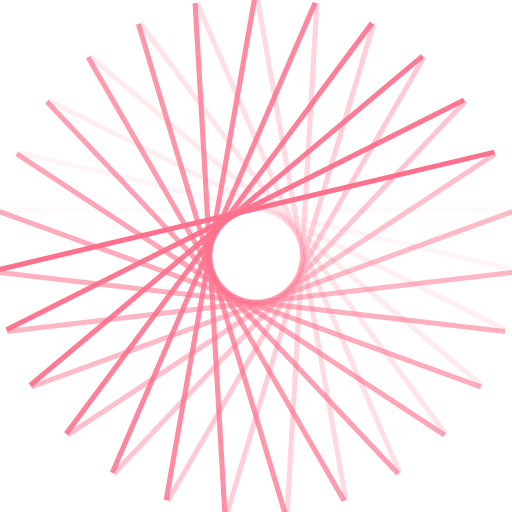
t = 0.00 s
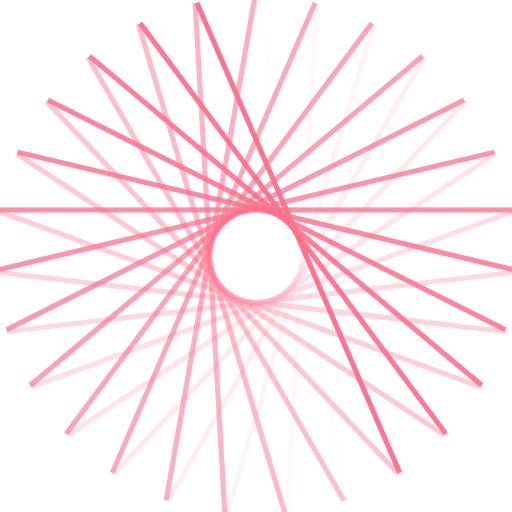
t = 0.93 s
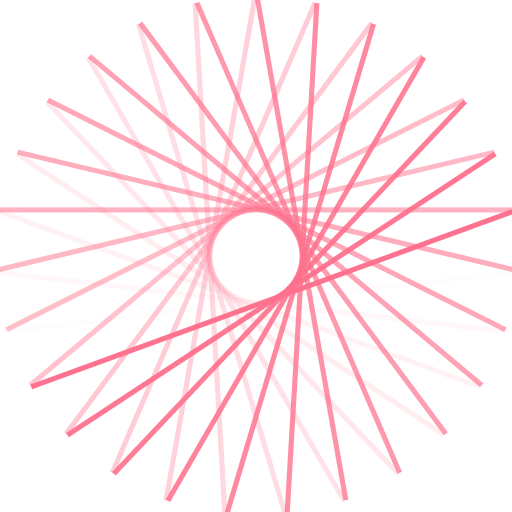
t = 1.85 s
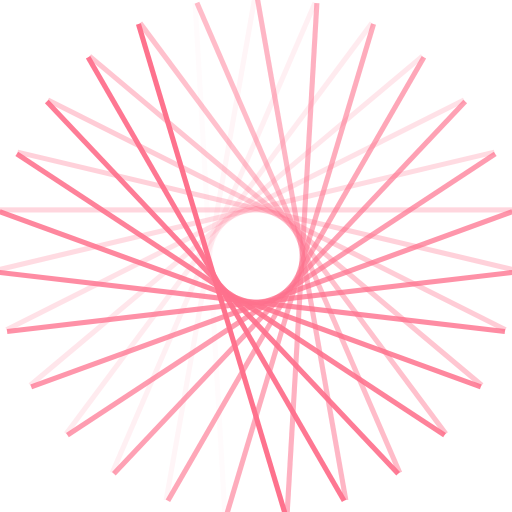
t = 2.78 s

The animated SVG that drew these frames (rendered in a browser with its animation timeline set to each time). Animation: 27 SMIL elements (animate=27); one cycle of 3.70 s, repeats indefinitely.

<svg xmlns="http://www.w3.org/2000/svg" viewBox="0 0 100 100" preserveAspectRatio="xMidYMid" width="53" height="53" style="shape-rendering: auto; display: block; background: transparent;" xmlns:xlink="http://www.w3.org/1999/xlink"><g><g transform="rotate(0 50 50)">
  <rect fill="#fe718d" height="1" width="100" ry="0" rx="0" y="40.5" x="0">
    <animate repeatCount="indefinite" begin="-3.566529492455418s" dur="3.7037037037037033s" keyTimes="0;1" values="1;0" attributeName="opacity"></animate>
  </rect>
</g><g transform="rotate(13.333333333333334 50 50)">
  <rect fill="#fe718d" height="1" width="100" ry="0" rx="0" y="40.5" x="0">
    <animate repeatCount="indefinite" begin="-3.429355281207133s" dur="3.7037037037037033s" keyTimes="0;1" values="1;0" attributeName="opacity"></animate>
  </rect>
</g><g transform="rotate(26.666666666666668 50 50)">
  <rect fill="#fe718d" height="1" width="100" ry="0" rx="0" y="40.5" x="0">
    <animate repeatCount="indefinite" begin="-3.2921810699588474s" dur="3.7037037037037033s" keyTimes="0;1" values="1;0" attributeName="opacity"></animate>
  </rect>
</g><g transform="rotate(40 50 50)">
  <rect fill="#fe718d" height="1" width="100" ry="0" rx="0" y="40.5" x="0">
    <animate repeatCount="indefinite" begin="-3.155006858710562s" dur="3.7037037037037033s" keyTimes="0;1" values="1;0" attributeName="opacity"></animate>
  </rect>
</g><g transform="rotate(53.333333333333336 50 50)">
  <rect fill="#fe718d" height="1" width="100" ry="0" rx="0" y="40.5" x="0">
    <animate repeatCount="indefinite" begin="-3.0178326474622765s" dur="3.7037037037037033s" keyTimes="0;1" values="1;0" attributeName="opacity"></animate>
  </rect>
</g><g transform="rotate(66.66666666666667 50 50)">
  <rect fill="#fe718d" height="1" width="100" ry="0" rx="0" y="40.5" x="0">
    <animate repeatCount="indefinite" begin="-2.8806584362139915s" dur="3.7037037037037033s" keyTimes="0;1" values="1;0" attributeName="opacity"></animate>
  </rect>
</g><g transform="rotate(80 50 50)">
  <rect fill="#fe718d" height="1" width="100" ry="0" rx="0" y="40.5" x="0">
    <animate repeatCount="indefinite" begin="-2.743484224965706s" dur="3.7037037037037033s" keyTimes="0;1" values="1;0" attributeName="opacity"></animate>
  </rect>
</g><g transform="rotate(93.33333333333333 50 50)">
  <rect fill="#fe718d" height="1" width="100" ry="0" rx="0" y="40.5" x="0">
    <animate repeatCount="indefinite" begin="-2.6063100137174207s" dur="3.7037037037037033s" keyTimes="0;1" values="1;0" attributeName="opacity"></animate>
  </rect>
</g><g transform="rotate(106.66666666666667 50 50)">
  <rect fill="#fe718d" height="1" width="100" ry="0" rx="0" y="40.5" x="0">
    <animate repeatCount="indefinite" begin="-2.4691358024691357s" dur="3.7037037037037033s" keyTimes="0;1" values="1;0" attributeName="opacity"></animate>
  </rect>
</g><g transform="rotate(120 50 50)">
  <rect fill="#fe718d" height="1" width="100" ry="0" rx="0" y="40.5" x="0">
    <animate repeatCount="indefinite" begin="-2.3319615912208502s" dur="3.7037037037037033s" keyTimes="0;1" values="1;0" attributeName="opacity"></animate>
  </rect>
</g><g transform="rotate(133.33333333333334 50 50)">
  <rect fill="#fe718d" height="1" width="100" ry="0" rx="0" y="40.5" x="0">
    <animate repeatCount="indefinite" begin="-2.194787379972565s" dur="3.7037037037037033s" keyTimes="0;1" values="1;0" attributeName="opacity"></animate>
  </rect>
</g><g transform="rotate(146.66666666666666 50 50)">
  <rect fill="#fe718d" height="1" width="100" ry="0" rx="0" y="40.5" x="0">
    <animate repeatCount="indefinite" begin="-2.05761316872428s" dur="3.7037037037037033s" keyTimes="0;1" values="1;0" attributeName="opacity"></animate>
  </rect>
</g><g transform="rotate(160 50 50)">
  <rect fill="#fe718d" height="1" width="100" ry="0" rx="0" y="40.5" x="0">
    <animate repeatCount="indefinite" begin="-1.9204389574759944s" dur="3.7037037037037033s" keyTimes="0;1" values="1;0" attributeName="opacity"></animate>
  </rect>
</g><g transform="rotate(173.33333333333334 50 50)">
  <rect fill="#fe718d" height="1" width="100" ry="0" rx="0" y="40.5" x="0">
    <animate repeatCount="indefinite" begin="-1.783264746227709s" dur="3.7037037037037033s" keyTimes="0;1" values="1;0" attributeName="opacity"></animate>
  </rect>
</g><g transform="rotate(186.66666666666666 50 50)">
  <rect fill="#fe718d" height="1" width="100" ry="0" rx="0" y="40.5" x="0">
    <animate repeatCount="indefinite" begin="-1.6460905349794237s" dur="3.7037037037037033s" keyTimes="0;1" values="1;0" attributeName="opacity"></animate>
  </rect>
</g><g transform="rotate(200 50 50)">
  <rect fill="#fe718d" height="1" width="100" ry="0" rx="0" y="40.5" x="0">
    <animate repeatCount="indefinite" begin="-1.5089163237311383s" dur="3.7037037037037033s" keyTimes="0;1" values="1;0" attributeName="opacity"></animate>
  </rect>
</g><g transform="rotate(213.33333333333334 50 50)">
  <rect fill="#fe718d" height="1" width="100" ry="0" rx="0" y="40.5" x="0">
    <animate repeatCount="indefinite" begin="-1.371742112482853s" dur="3.7037037037037033s" keyTimes="0;1" values="1;0" attributeName="opacity"></animate>
  </rect>
</g><g transform="rotate(226.66666666666666 50 50)">
  <rect fill="#fe718d" height="1" width="100" ry="0" rx="0" y="40.5" x="0">
    <animate repeatCount="indefinite" begin="-1.2345679012345678s" dur="3.7037037037037033s" keyTimes="0;1" values="1;0" attributeName="opacity"></animate>
  </rect>
</g><g transform="rotate(240 50 50)">
  <rect fill="#fe718d" height="1" width="100" ry="0" rx="0" y="40.5" x="0">
    <animate repeatCount="indefinite" begin="-1.0973936899862824s" dur="3.7037037037037033s" keyTimes="0;1" values="1;0" attributeName="opacity"></animate>
  </rect>
</g><g transform="rotate(253.33333333333334 50 50)">
  <rect fill="#fe718d" height="1" width="100" ry="0" rx="0" y="40.5" x="0">
    <animate repeatCount="indefinite" begin="-0.9602194787379972s" dur="3.7037037037037033s" keyTimes="0;1" values="1;0" attributeName="opacity"></animate>
  </rect>
</g><g transform="rotate(266.6666666666667 50 50)">
  <rect fill="#fe718d" height="1" width="100" ry="0" rx="0" y="40.5" x="0">
    <animate repeatCount="indefinite" begin="-0.8230452674897119s" dur="3.7037037037037033s" keyTimes="0;1" values="1;0" attributeName="opacity"></animate>
  </rect>
</g><g transform="rotate(280 50 50)">
  <rect fill="#fe718d" height="1" width="100" ry="0" rx="0" y="40.5" x="0">
    <animate repeatCount="indefinite" begin="-0.6858710562414265s" dur="3.7037037037037033s" keyTimes="0;1" values="1;0" attributeName="opacity"></animate>
  </rect>
</g><g transform="rotate(293.3333333333333 50 50)">
  <rect fill="#fe718d" height="1" width="100" ry="0" rx="0" y="40.5" x="0">
    <animate repeatCount="indefinite" begin="-0.5486968449931412s" dur="3.7037037037037033s" keyTimes="0;1" values="1;0" attributeName="opacity"></animate>
  </rect>
</g><g transform="rotate(306.6666666666667 50 50)">
  <rect fill="#fe718d" height="1" width="100" ry="0" rx="0" y="40.5" x="0">
    <animate repeatCount="indefinite" begin="-0.4115226337448559s" dur="3.7037037037037033s" keyTimes="0;1" values="1;0" attributeName="opacity"></animate>
  </rect>
</g><g transform="rotate(320 50 50)">
  <rect fill="#fe718d" height="1" width="100" ry="0" rx="0" y="40.5" x="0">
    <animate repeatCount="indefinite" begin="-0.2743484224965706s" dur="3.7037037037037033s" keyTimes="0;1" values="1;0" attributeName="opacity"></animate>
  </rect>
</g><g transform="rotate(333.3333333333333 50 50)">
  <rect fill="#fe718d" height="1" width="100" ry="0" rx="0" y="40.5" x="0">
    <animate repeatCount="indefinite" begin="-0.1371742112482853s" dur="3.7037037037037033s" keyTimes="0;1" values="1;0" attributeName="opacity"></animate>
  </rect>
</g><g transform="rotate(346.6666666666667 50 50)">
  <rect fill="#fe718d" height="1" width="100" ry="0" rx="0" y="40.5" x="0">
    <animate repeatCount="indefinite" begin="0s" dur="3.7037037037037033s" keyTimes="0;1" values="1;0" attributeName="opacity"></animate>
  </rect>
</g><g></g></g><!-- [ldio] generated by https://loading.io --></svg>
